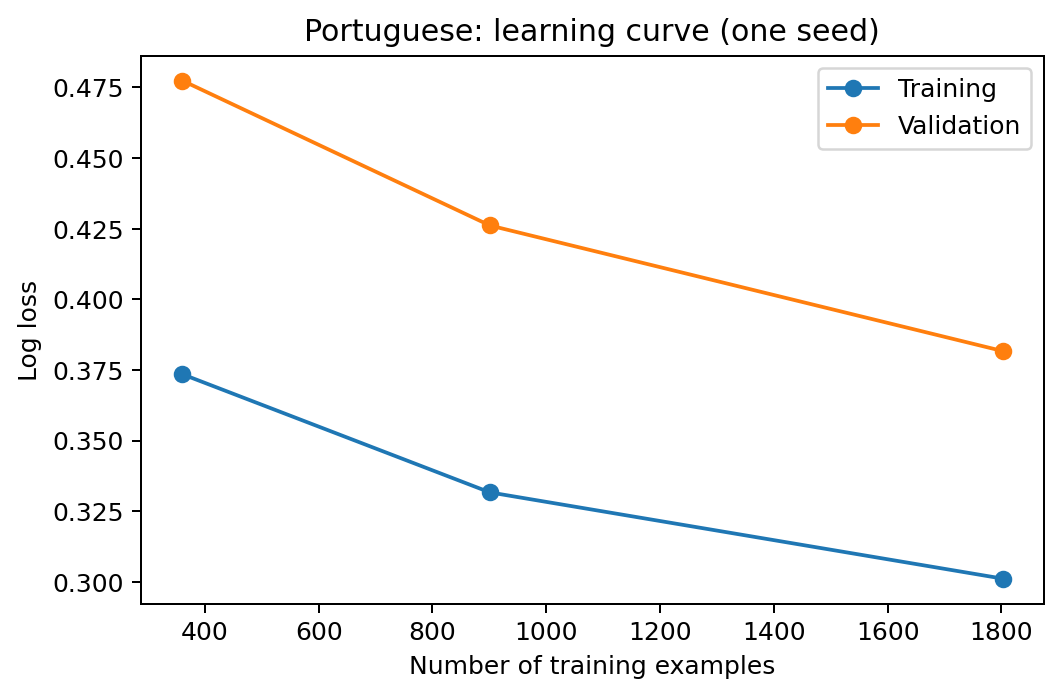

The data file committed next to this chart (first rows):
language, requested_fraction, train_n, training_log_loss, validation_log_loss
portuguese, 0.2, 360, 0.3735, 0.4774
portuguese, 0.5, 901, 0.3317, 0.4261
portuguese, 1.0, 1802, 0.3012, 0.3817
